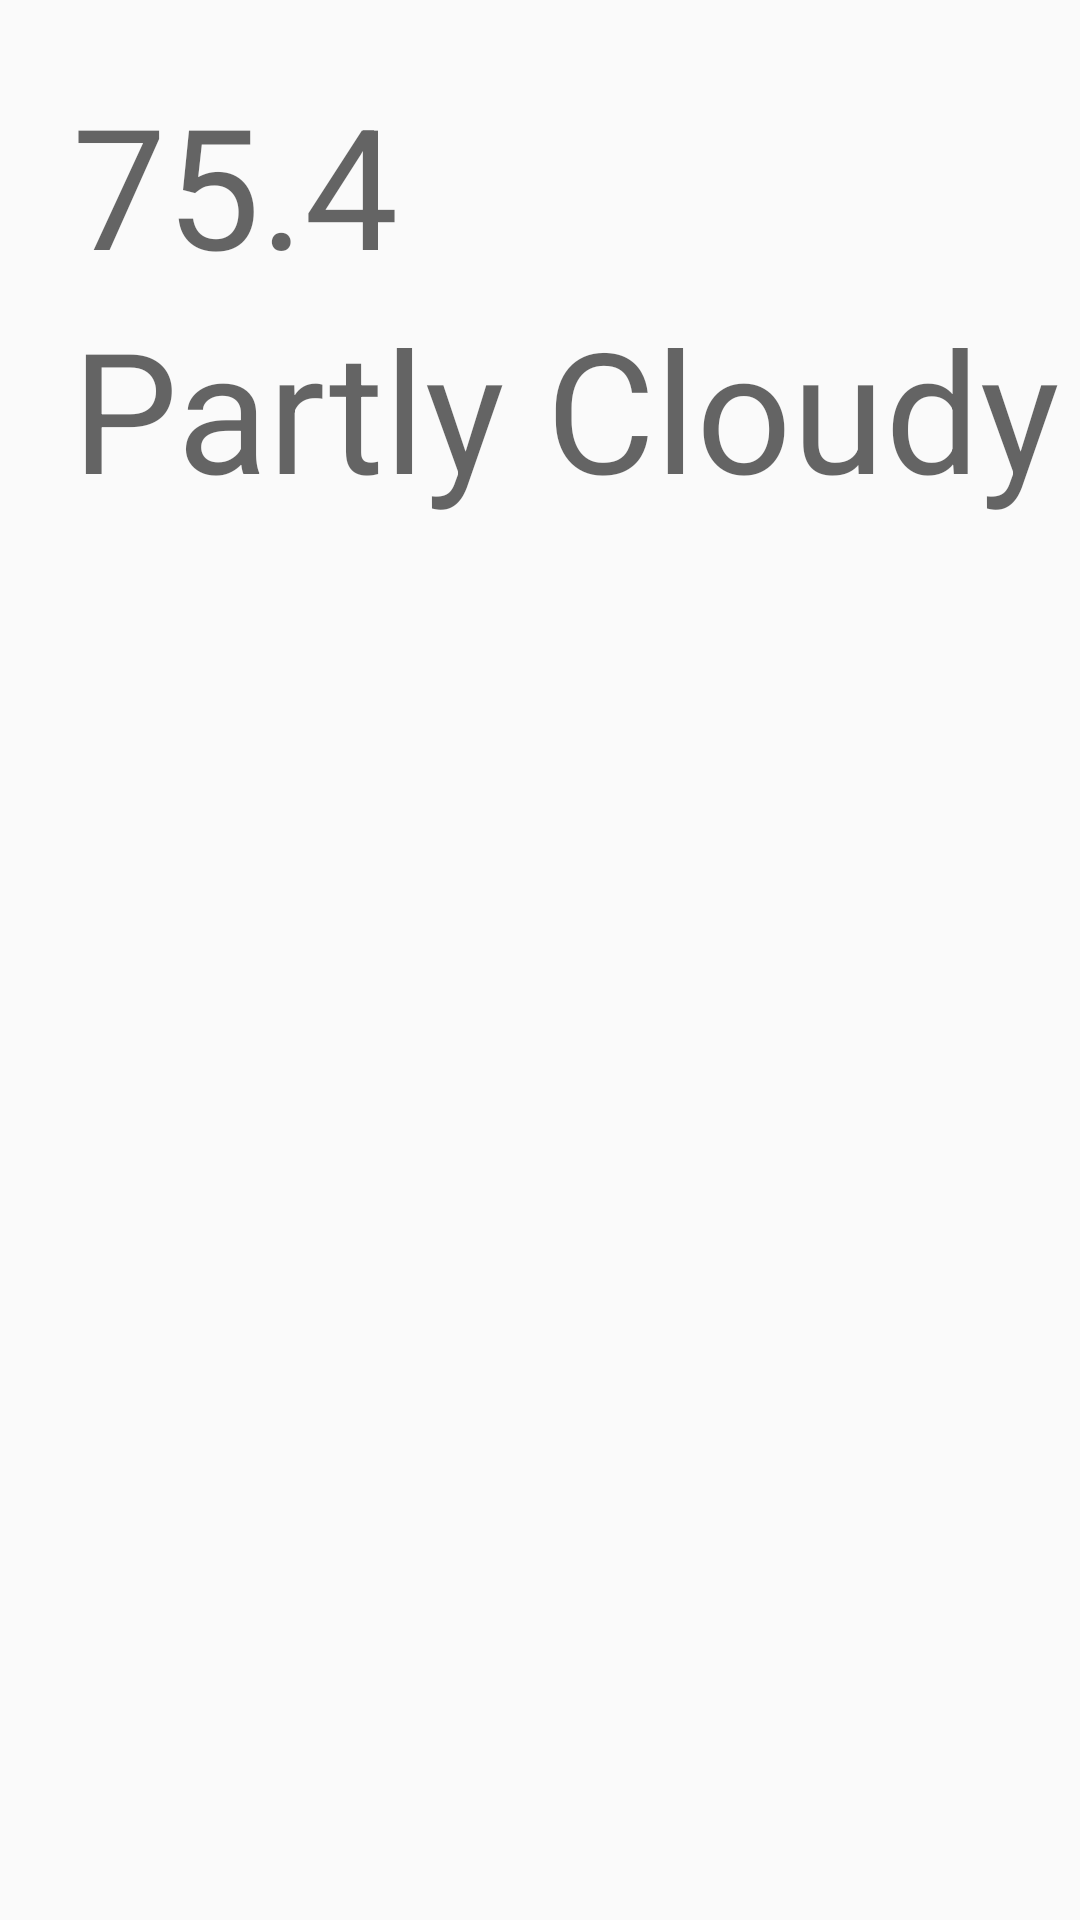

Here is an Android app screen rendered from its layout file. Give the layout XML and the strings, colors and styles it references.
<!-- AndroidManifest.xml: activity theme AppTheme -->
<!-- res/layout/activity_weather_details.xml -->
<?xml version="1.0" encoding="utf-8"?>
<androidx.constraintlayout.widget.ConstraintLayout
    xmlns:app="http://schemas.android.com/apk/res-auto"
    xmlns:android="http://schemas.android.com/apk/res/android"
    xmlns:tools="http://schemas.android.com/tools"
    android:id="@+id/activity_weather_details"
    android:layout_width="match_parent"
    android:layout_height="match_parent"
    tools:context=".details.WeatherDetailsActivity">

    <TextView
        android:id="@+id/tempText"
        android:layout_width="wrap_content"
        android:layout_height="wrap_content"
        android:layout_marginStart="24dp"
        android:layout_marginTop="24dp"
        android:text="75.4"
        android:textAppearance="@style/TextAppearance.AppCompat.Display3"
        app:layout_constraintEnd_toEndOf="parent"
        app:layout_constraintHorizontal_bias="0.0"
        app:layout_constraintStart_toStartOf="parent"
        app:layout_constraintTop_toTopOf="parent" />

    <TextView
        android:id="@+id/descriptionDetailsText"
        android:layout_width="wrap_content"
        android:layout_height="wrap_content"
        android:text="@string/partly_cloudy"
        android:textAppearance="@style/TextAppearance.AppCompat.Display3"
        app:layout_constraintStart_toStartOf="@+id/tempText"
        app:layout_constraintTop_toBottomOf="@+id/tempText" />
</androidx.constraintlayout.widget.ConstraintLayout>
<!-- resources referenced by this layout -->
<resources>
  <string name="partly_cloudy">Partly Cloudy</string>
  <style name="AppTheme" parent="Theme.AppCompat.Light.DarkActionBar">
  
      </style>
</resources>
